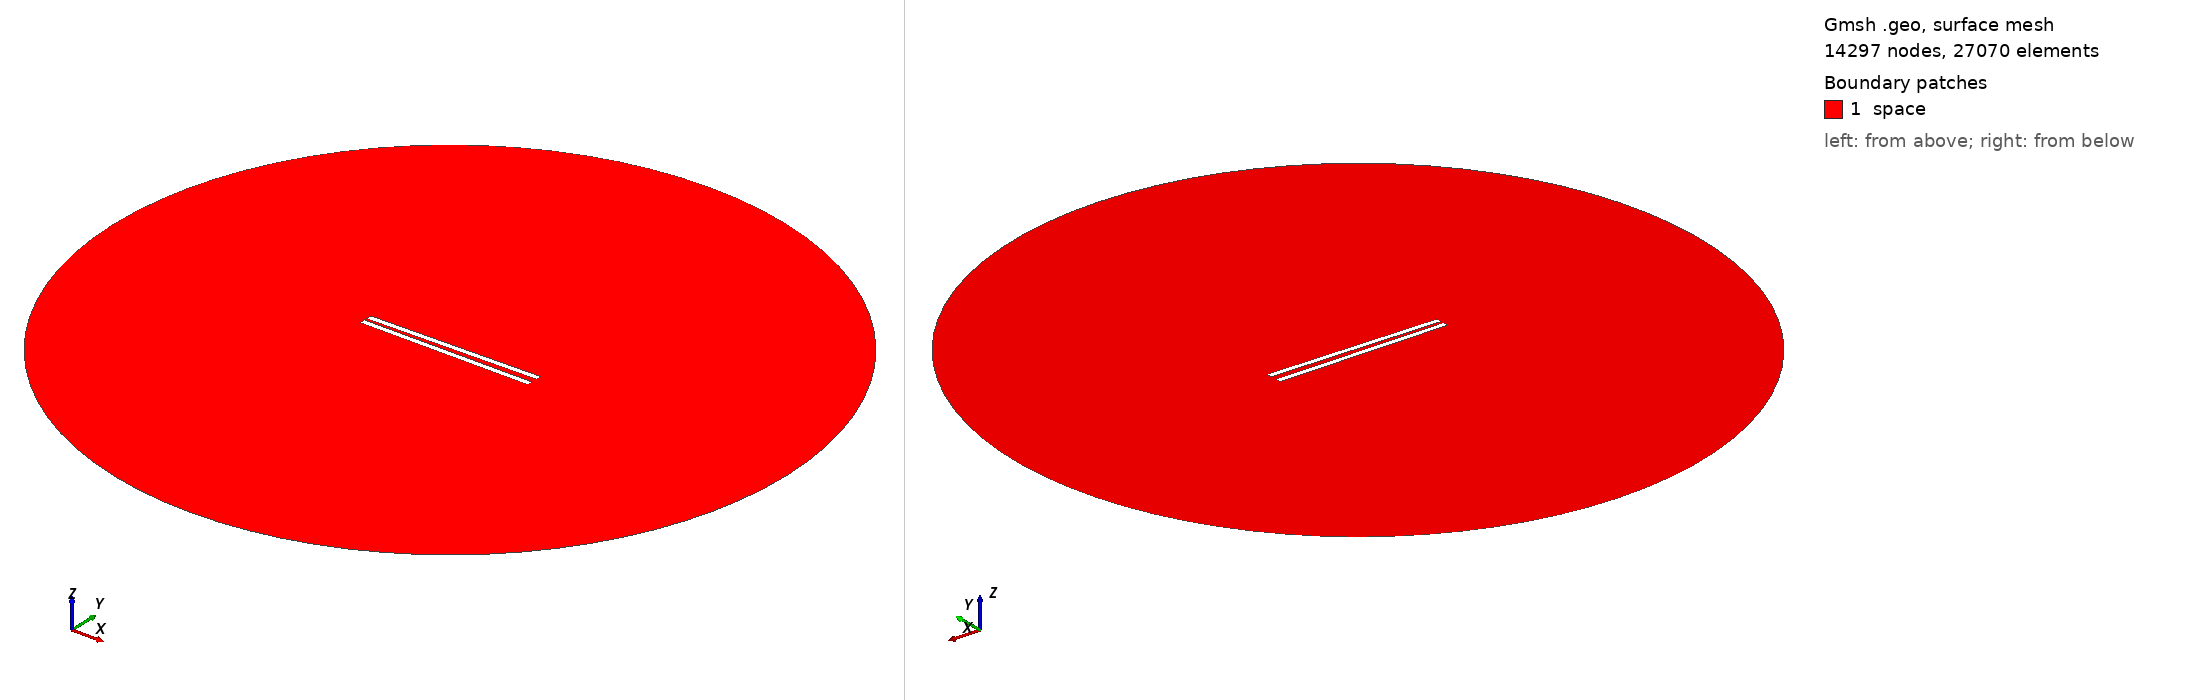

Gmsh geometry script, surface-meshed: 14297 nodes, 27070 surface elements. Boundary patches (legend numbers): 1 space. Left view from above one corner, right view from below the opposite corner. Legend entries are the model's physical surfaces. The drawing asked Gmsh for element sizes between 1% and 20% of the model's largest extent; the script's own settings can give other sizes.

=== 491.geo (drawn) ===
// Set the geometry kernel
SetFactory("OpenCASCADE");

//---------------------------------------
// Rectangles
//---------------------------------------

// Rectangle 1 (top)
Point(1) = {-49.67777777777778, 1.25, 0, 1.0};
Point(2) = {49.67777777777778, 1.25, 0, 1.0};
Point(3) = {49.67777777777778, 4.605555555555556, 0, 1.0};
Point(4) = {-49.67777777777778, 4.605555555555556, 0, 1.0};

Line(1) = {1, 2};
Line(2) = {2, 3};
Line(3) = {3, 4};
Line(4) = {4, 1};

Line Loop(1) = {1, 2, 3, 4};
Plane Surface(1) = {1};

Rotate { {0, 0, 1}, {0,  1.25,  0}, 0.017 } {
  Surface{1};
}

// Rectangle 2 (bottom)
Point(5) = {-49.67777777777778, -1.25, 0, 1.0};
Point(6) = {49.67777777777778, -1.25, 0, 1.0};
Point(7) = {49.67777777777778, -4.605555555555556, 0, 1.0};
Point(8) = {-49.67777777777778, -4.605555555555556, 0, 1.0};

Line(5) = {5, 6};
Line(6) = {6, 7};
Line(7) = {7, 8};
Line(8) = {8, 5};

Line Loop(2) = {5, 6, 7, 8};
Plane Surface(2) = {2}; 


//---------------------------------------
// Circle
//---------------------------------------

// Define points
Point(9) = {0, 0, 0};        // Center
Point(10) = {200, 0, 0};     // Start point
Point(11) = {0, 200, 0};     // 90 degrees
Point(12) = {-200, 0, 0};    // 180 degrees
Point(13) = {0, -200, 0};    // 270 degrees

// Define circle arcs (each needs start, center, end)
Circle(9) = {10, 9, 11};
Circle(10) = {11, 9, 12};
Circle(11) = {12, 9, 13};
Circle(12) = {13, 9, 10};

// Define curve loop and surface if needed
Curve Loop(3) = {9, 10, 11, 12};
Surface(3) = {3};

// Subtract Rectangles from Circle
BooleanDifference{ Surface{3}; Delete; }{ Surface{1}; Surface{2}; Delete; }

//---------------------------------------
// Transfinite Lines and Surface
//---------------------------------------
r = 7;
Transfinite Line {1, 3} = 50*r Using Progression 1;
Transfinite Line {2, 4} = 2*r Using Progression 1;
Transfinite Line {5, 7} = 50*r Using Progression 1;
Transfinite Line {6, 8} = 2*r Using Progression 1;
Transfinite Line {9, 10, 11, 12} = 20 Using Progression 1;

//---------------------------------------
// Define Physical Groups
//---------------------------------------                

//--- Physical Curves
// Physical groups for boundaries
Physical Line("force_segment", 10) = {1};
Physical Line("upper_plate", 11) = {2, 3, 4};
Physical Line("lower_plate", 12) = {5, 6, 7, 8};
Physical Line("boundary", 20) = {9, 10, 11, 12};

//--- Physical Surfaces
Physical Surface("space", 30) = {3};

//---------------------------------------
// 6. Generate the Mesh
//---------------------------------------
Mesh 2;  // 2D mesh generation
